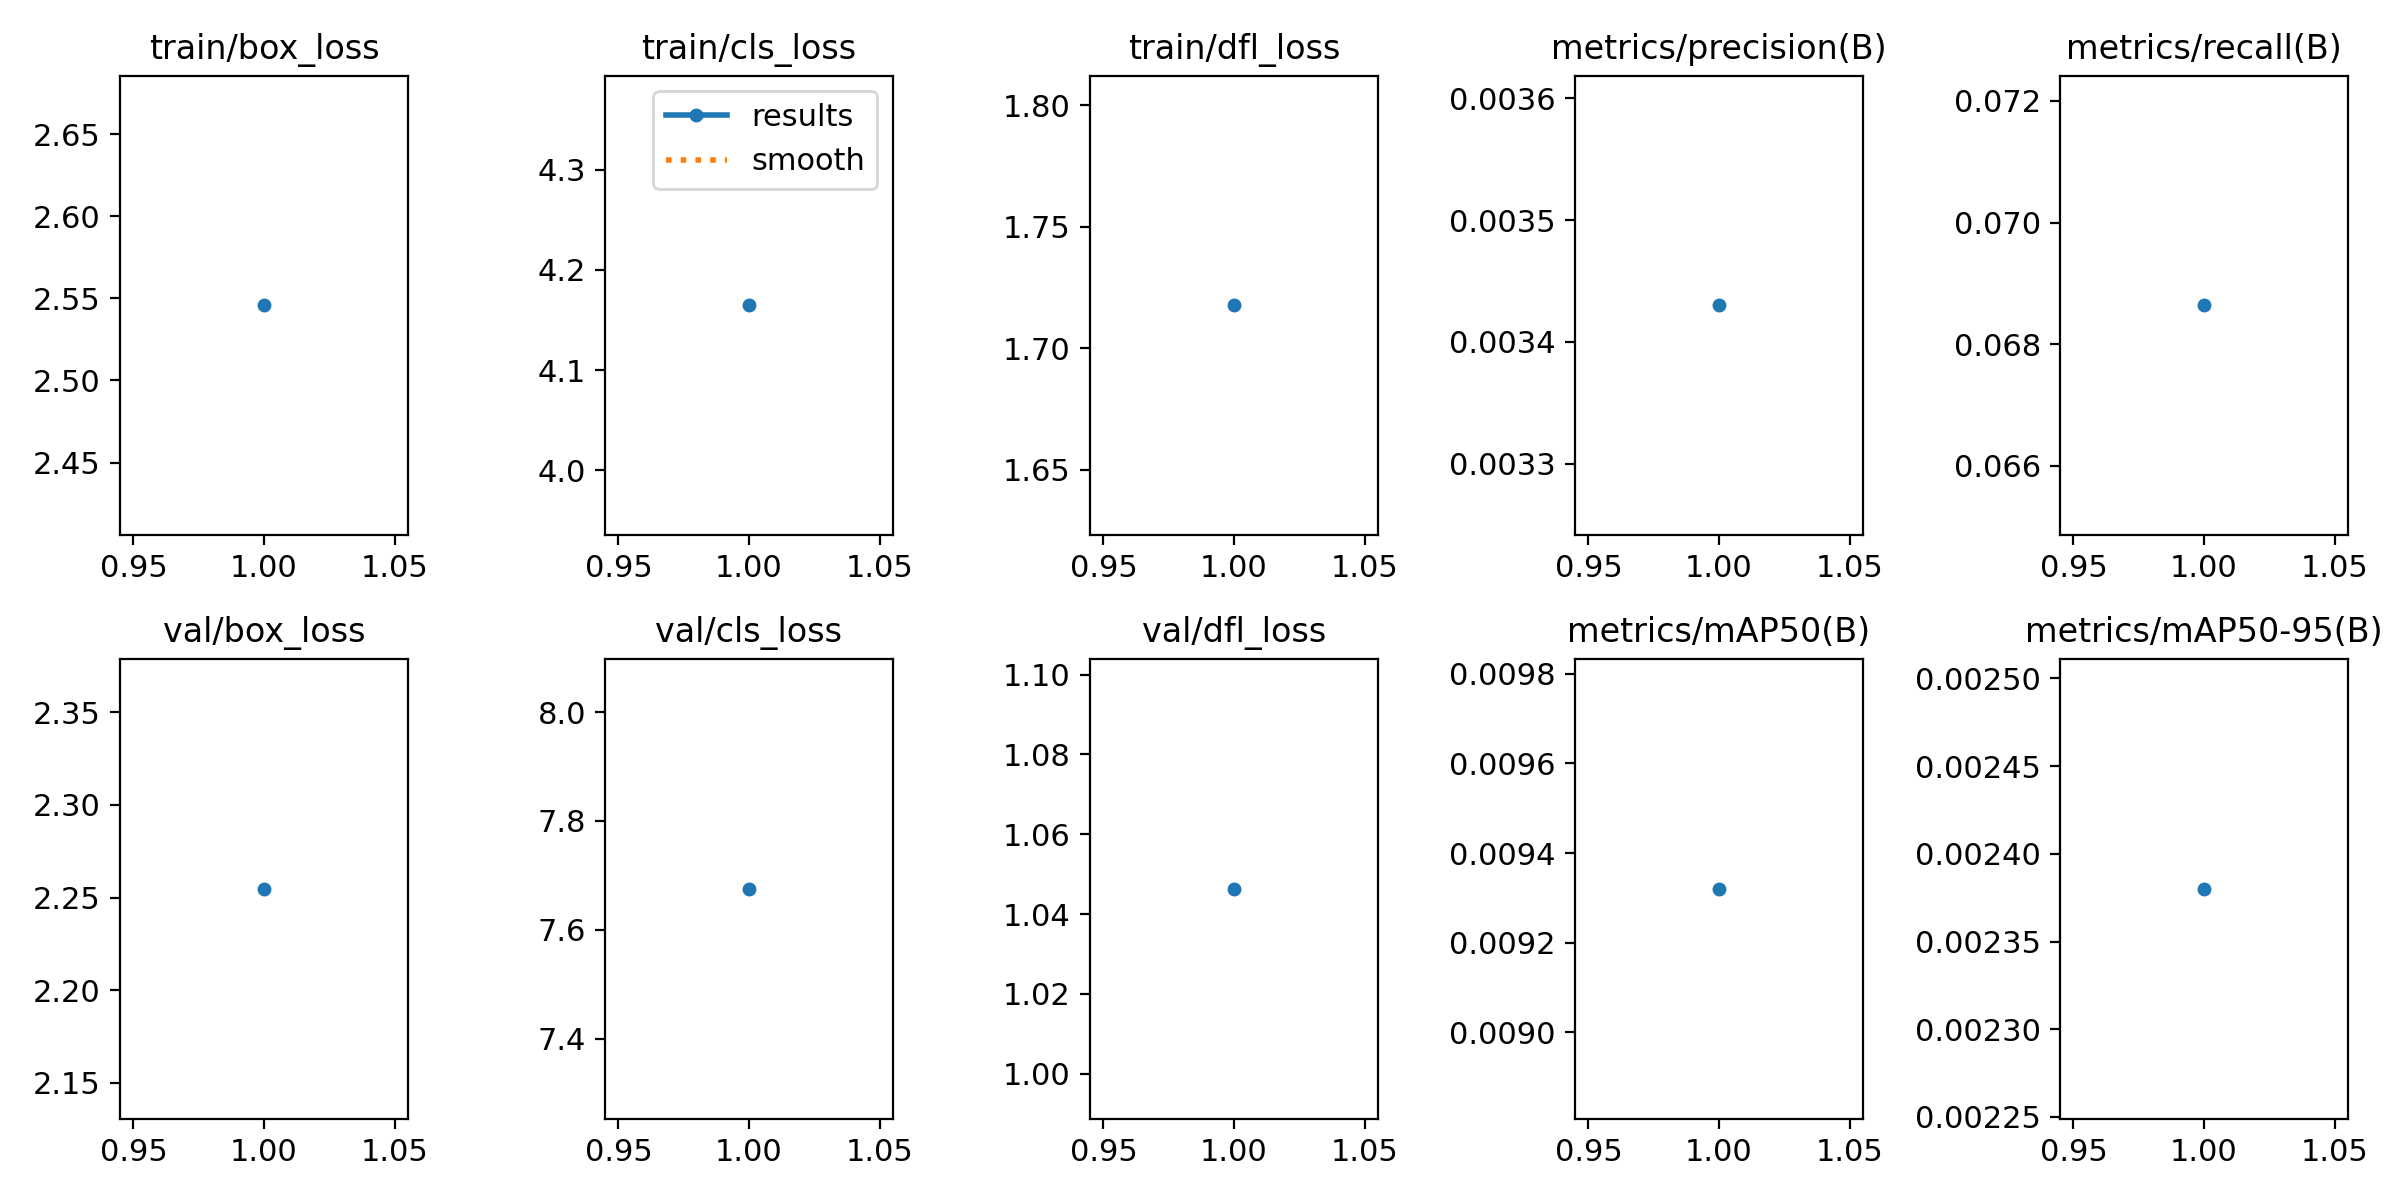

The file beside this chart, header and first rows:
epoch, train/box_loss, train/cls_loss, train/dfl_loss, metrics/precision(B), metrics/recall(B), metrics/mAP50(B), metrics/mAP50-95(B), val/box_loss, val/cls_loss, val/dfl_loss, lr/pg0, lr/pg1, lr/pg2
1, 2.546, 4.165, 1.718, 0.00343, 0.06864, 0.00932, 0.00238, 2.255, 7.675, 1.046, 0.0003641, 0.0003641, 0.0003641
